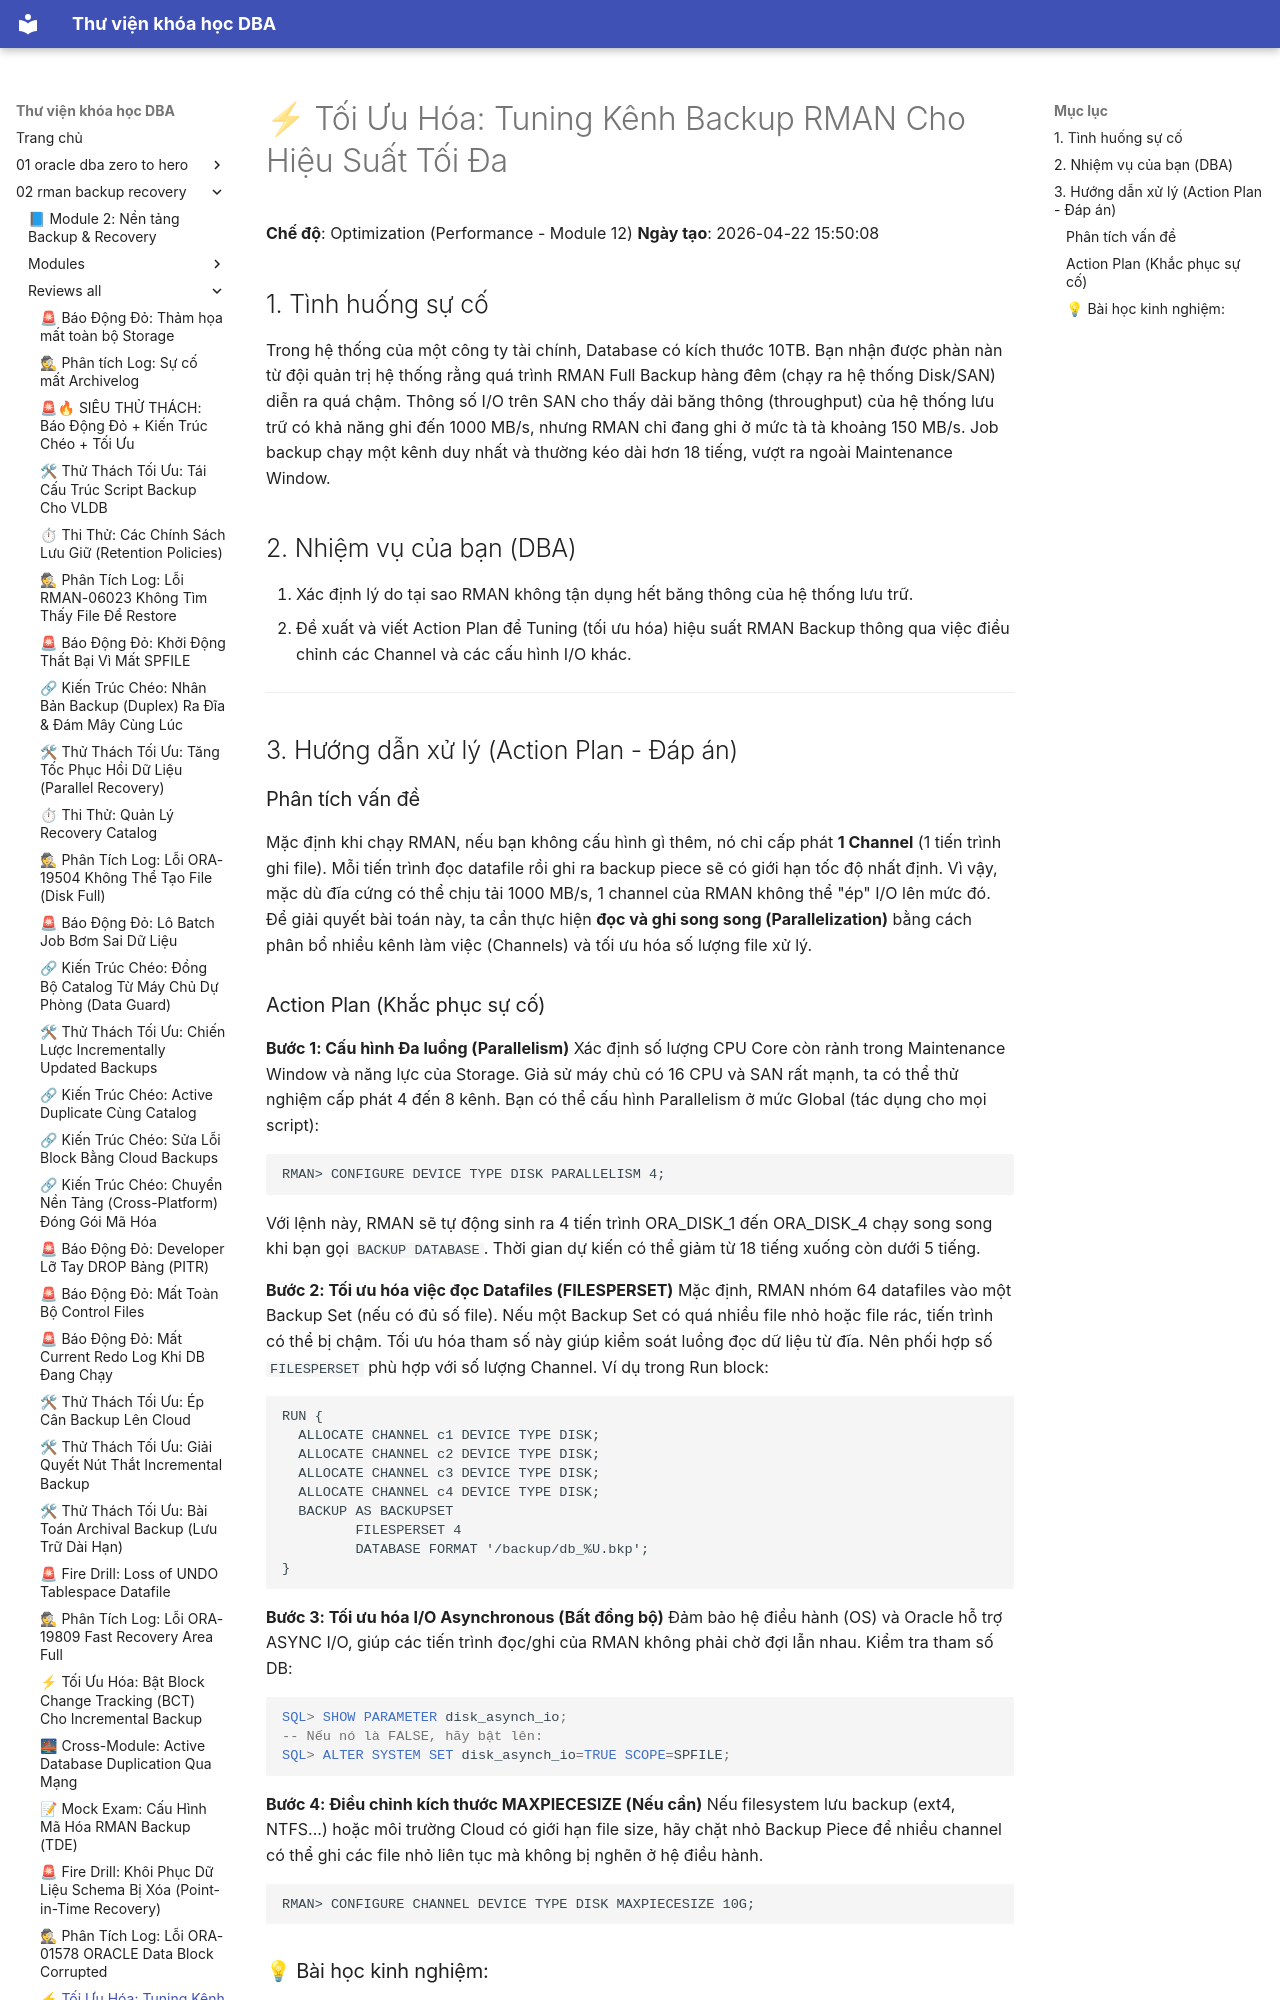

repository: quochuyag/MkDocs_local · page: 02-rman-backup-recovery/reviews-all/2026-20260422-155008-optimization-backupchannels/index.html · generator: mkdocs

---
title: '⚡ Tối Ưu Hóa: Tuning Kênh Backup RMAN Cho Hiệu Suất Tối Đa'
course: 02-rman-backup-recovery
source: Oracle-Database-Backup-and-Recovery-using-RMAN/reviews_all/20260422_155008_Optimization_BackupChannels.md
---

# ⚡ Tối Ưu Hóa: Tuning Kênh Backup RMAN Cho Hiệu Suất Tối Đa

**Chế độ**: Optimization (Performance - Module 12)
**Ngày tạo**: 2026-04-22 15:50:08

## 1. Tình huống sự cố
Trong hệ thống của một công ty tài chính, Database có kích thước 10TB. Bạn nhận được phàn nàn từ đội quản trị hệ thống rằng quá trình RMAN Full Backup hàng đêm (chạy ra hệ thống Disk/SAN) diễn ra quá chậm.
Thông số I/O trên SAN cho thấy dải băng thông (throughput) của hệ thống lưu trữ có khả năng ghi đến 1000 MB/s, nhưng RMAN chỉ đang ghi ở mức tà tà khoảng 150 MB/s. Job backup chạy một kênh duy nhất và thường kéo dài hơn 18 tiếng, vượt ra ngoài Maintenance Window.

## 2. Nhiệm vụ của bạn (DBA)
1. Xác định lý do tại sao RMAN không tận dụng hết băng thông của hệ thống lưu trữ.
2. Đề xuất và viết Action Plan để Tuning (tối ưu hóa) hiệu suất RMAN Backup thông qua việc điều chỉnh các Channel và các cấu hình I/O khác.

---

## 3. Hướng dẫn xử lý (Action Plan - Đáp án)

### Phân tích vấn đề
Mặc định khi chạy RMAN, nếu bạn không cấu hình gì thêm, nó chỉ cấp phát **1 Channel** (1 tiến trình ghi file). Mỗi tiến trình đọc datafile rồi ghi ra backup piece sẽ có giới hạn tốc độ nhất định. Vì vậy, mặc dù đĩa cứng có thể chịu tải 1000 MB/s, 1 channel của RMAN không thể "ép" I/O lên mức đó.
Để giải quyết bài toán này, ta cần thực hiện **đọc và ghi song song (Parallelization)** bằng cách phân bổ nhiều kênh làm việc (Channels) và tối ưu hóa số lượng file xử lý.
